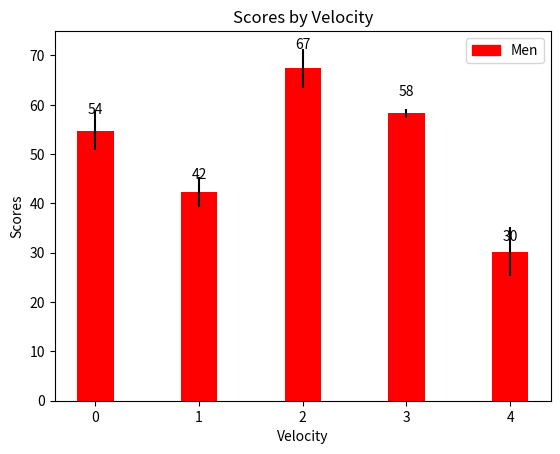

The script that saved this image:
"""Write a Python program to create bar plots with error bars on the same figure."""
import numpy as np
import matplotlib.pyplot as plt
import matplotlib.patches as mpatches

N = 5
men_means = (54.74, 42.35, 67.37, 58.24, 30.25)
men_std = (4, 3, 4, 1, 5)

ind = np.arange(N)  # the x locations for the groups
width = 0.35  # the width of the bars

fig, ax = plt.subplots()
rects1 = ax.bar(ind, men_means, width, color='r', yerr=men_std)

# add some text for labels, title and axes ticks
plt.ylabel('Scores')
plt.xlabel('Velocity')
plt.title('Scores by Velocity')

red_patch = mpatches.Patch(color='red', label='Men')
plt.legend(handles=[red_patch])


def autolabel(rects):
    """
    Attach a text label above each bar displaying its height
    """
    for rect in rects:
        height = rect.get_height()
        ax.text(rect.get_x() + rect.get_width() / 2., 1.05 * height,
                '%d' % int(height),
                ha='center', va='bottom')


autolabel(rects1)
plt.show()
